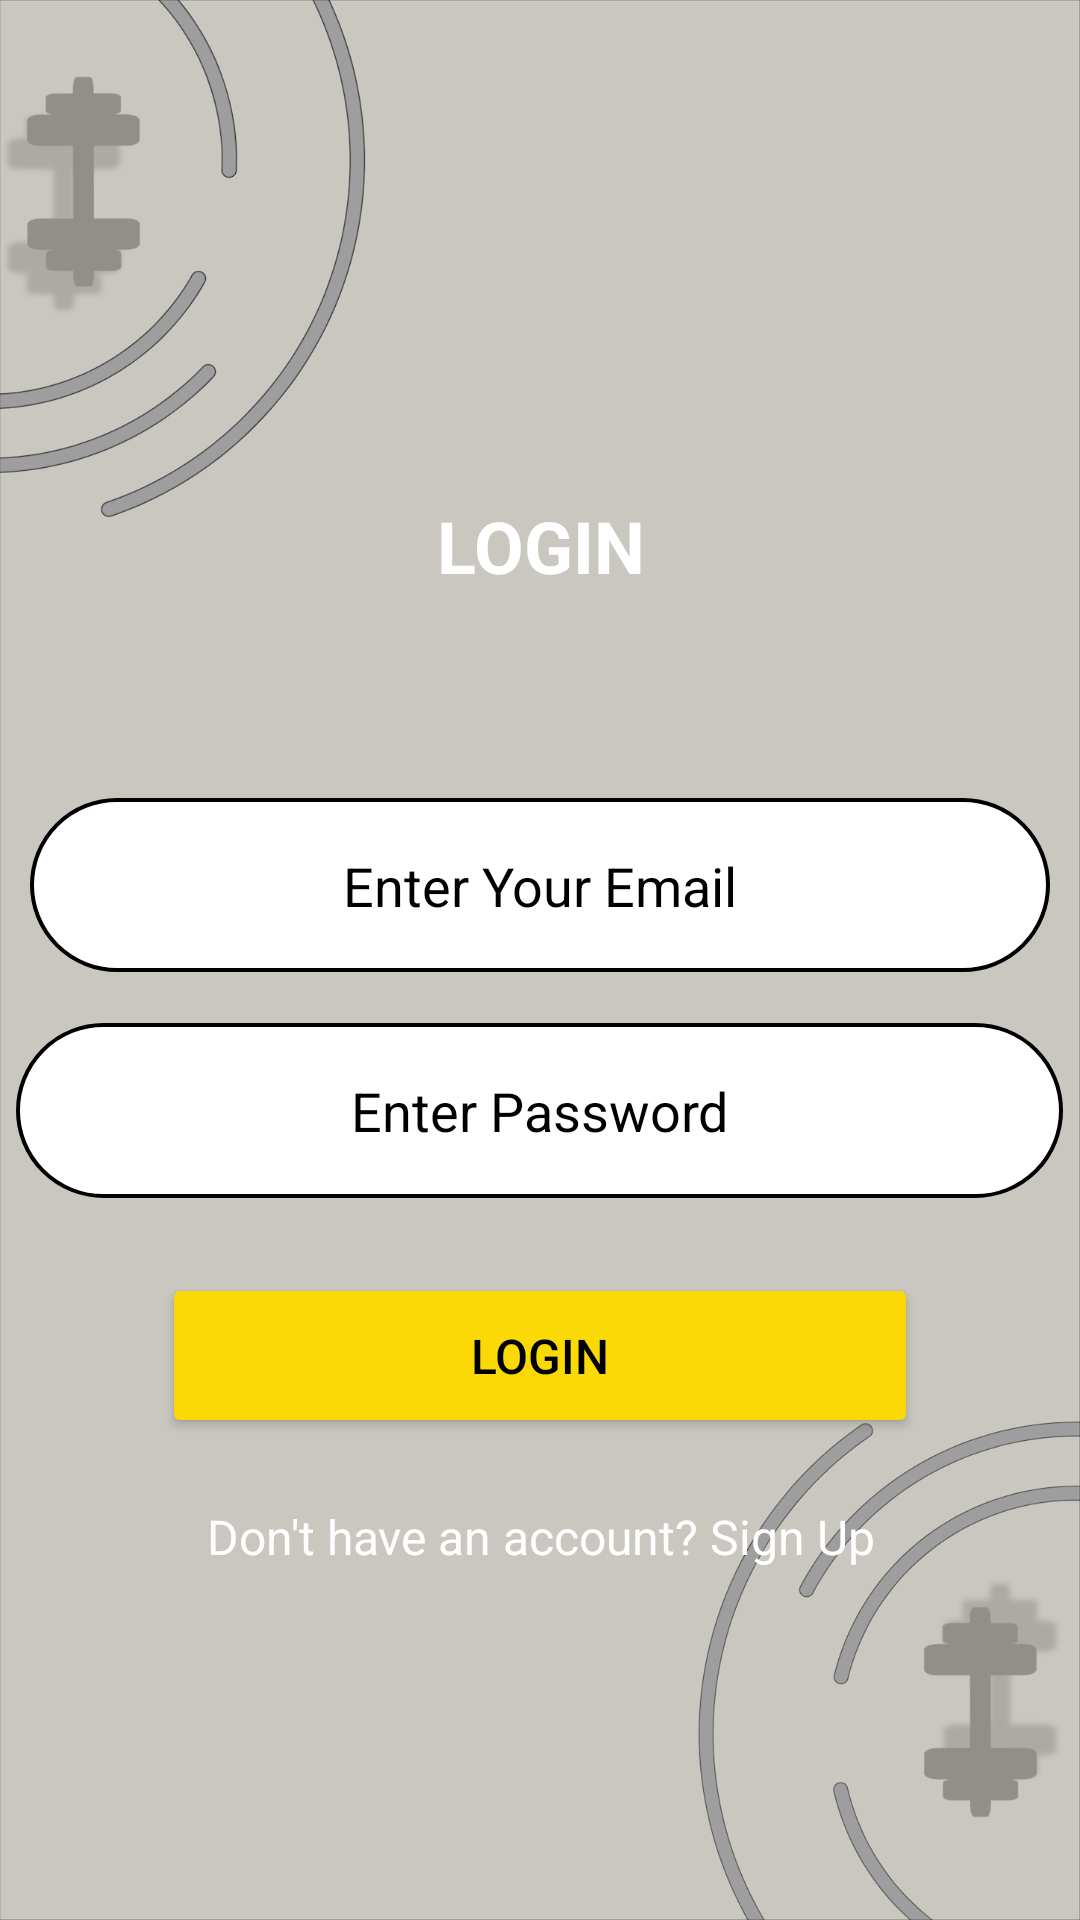

Reconstruct the res/layout file that produces this screen, plus the resources it refers to.
<!-- AndroidManifest.xml: application theme Theme.FlexGym -->
<!-- res/layout/activity_login2.xml -->
<?xml version="1.0" encoding="utf-8"?>
<LinearLayout xmlns:android="http://schemas.android.com/apk/res/android"
    xmlns:tools="http://schemas.android.com/tools"
    android:layout_width="match_parent"
    android:layout_height="match_parent"
    android:background="@drawable/background"
    android:gravity="center"
    android:orientation="vertical"
    tools:context=".login2">



    <TextView
        android:id="@+id/login2"
        android:layout_width="240dp"
        android:layout_height="130dp"
        android:layout_marginBottom="19dp"
        android:gravity="center"
        android:text="LOGIN"
        android:textSize="24sp"
        android:textColor="@color/white"
        android:textStyle="bold" />

    <EditText
        android:id="@+id/EnterEmail"
        android:layout_width="340dp"
        android:layout_height="wrap_content"
        android:layout_marginBottom="17dp"
        android:background="@drawable/border"
        android:drawableBottom="@drawable/border"
        android:drawableTint="#F2899A"
        android:gravity="center"
        android:hint="Enter Your Email"
        android:inputType="textEmailAddress"
        android:padding="17dp"
        android:textColor="@color/black"
        android:textColorHint="@color/black" />

    <EditText
        android:id="@+id/Password"
        android:layout_width="349dp"
        android:layout_height="wrap_content"
        android:layout_marginBottom="17dp"
        android:background="@drawable/border"
        android:drawableTint="#F2899A"
        android:hint="Enter Password"
        android:inputType="textPassword"
        android:gravity="center"
        android:padding="17dp"
        android:textColor="#F2899A"
        android:textColorHint="@color/black" />


    <Button
        android:id="@+id/LoginButton"
        android:layout_width="252dp"
        android:layout_height="55dp"
        android:layout_marginBottom="20dp"
        android:padding="15dp"
        android:text="LOGIN"
        android:backgroundTint="#FAD907"
        android:textColor="@color/black"
        android:layout_marginTop="8dp"
        android:textSize="16sp" />

    <TextView
        android:id="@+id/signupLink"
        android:layout_width="match_parent"
        android:layout_height="wrap_content"
        android:layout_marginTop="2dp"
        android:gravity="center"
        android:text="Don't have an account? Sign Up"
        android:textColor="@color/white"
        android:textSize="16sp" />
    <ProgressBar
        android:id="@+id/progressBar"
        android:layout_width="wrap_content"
        android:layout_height="wrap_content"
        android:visibility="gone" />





</LinearLayout>
<!-- resources referenced by this layout -->
<resources>
  <!-- drawable background: png bitmap (drawable, 213436 bytes) -->
  <!-- drawable border (drawable) -->
  <?xml version="1.0" encoding="utf-8"?>
  <shape xmlns:android="http://schemas.android.com/apk/res/android">
  <solid android:color="@color/white"></solid>
      <stroke android:width="0.7pt"
          android:color="@color/black"></stroke>
      <corners android:radius="30dp"></corners>
  </shape>
  <style name="Theme.FlexGym" parent="Base.Theme.FlexGym" />
  <style name="Base.Theme.FlexGym" parent="Theme.Material3.DayNight.NoActionBar">
          
          
      </style>
  <!-- not gathered from this repository: default colours our renderer supplied (Android Studio template values) -->
  <color name="black">#FF000000</color>
  <color name="white">#FFFFFFFF</color>
</resources>
